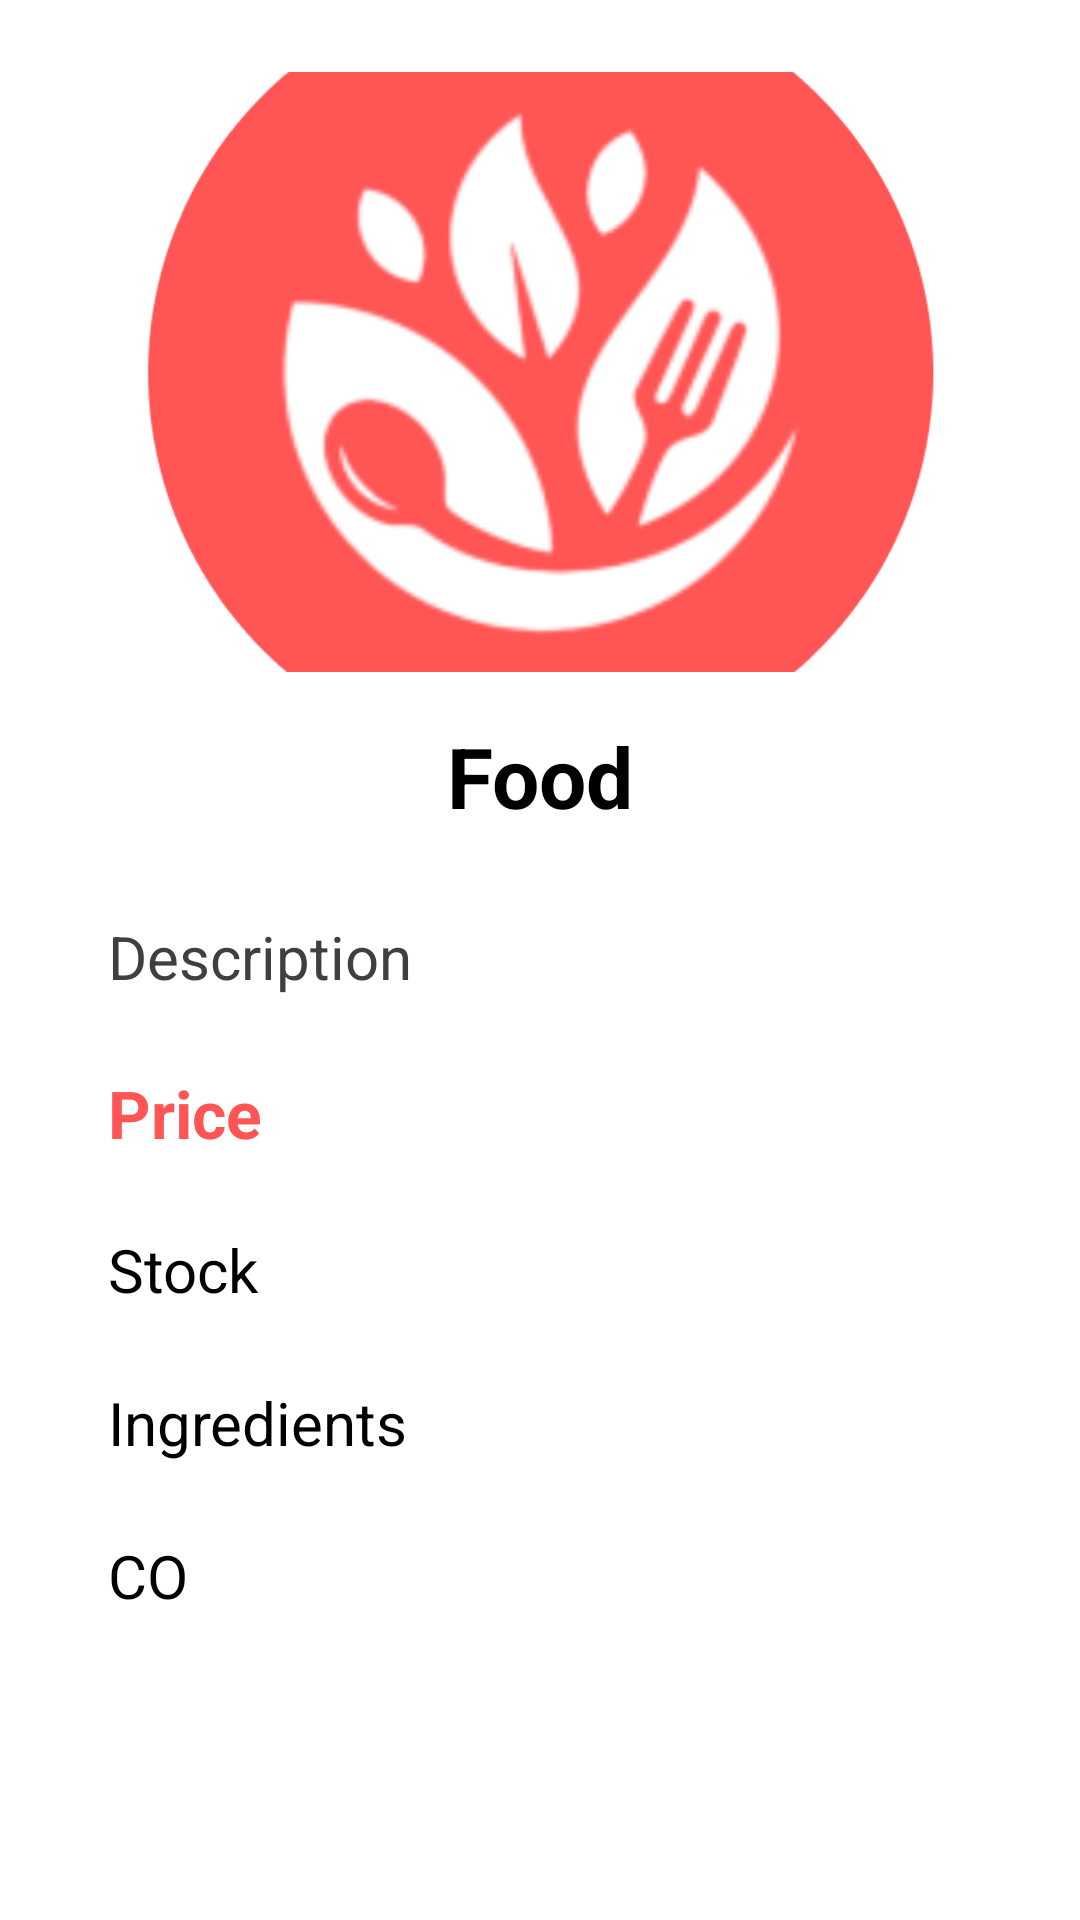

Write the Android layout XML for this screen, with the resource values it uses.
<!-- AndroidManifest.xml: application theme Theme.FoodDream -->
<!-- res/layout/product_page.xml -->
<?xml version="1.0" encoding="utf-8"?>
<RelativeLayout xmlns:android="http://schemas.android.com/apk/res/android"
    android:layout_width="match_parent"
    android:layout_height="match_parent"
    xmlns:app="http://schemas.android.com/apk/res-auto"
    android:fillViewport="true">

    <FrameLayout
        android:background="@color/white"
        android:id="@+id/product_fragment"
        android:layout_width="match_parent"
        android:layout_height="match_parent">

        <androidx.core.widget.NestedScrollView
            android:layout_width="match_parent"
            android:layout_height="match_parent">

            <androidx.constraintlayout.widget.ConstraintLayout
                android:layout_width="match_parent"
                android:layout_height="wrap_content"
                android:layout_marginHorizontal="24dp">

                <androidx.constraintlayout.widget.Guideline
                    android:id="@+id/guidelineTop"
                    android:layout_width="wrap_content"
                    android:layout_height="wrap_content"
                    app:layout_constraintGuide_begin="180dp" />

                <ImageView
                    android:id="@+id/productImageView"
                    android:layout_width="0dp"
                    android:layout_height="200dp"
                    app:layout_constraintEnd_toEndOf="parent"
                    app:layout_constraintStart_toStartOf="parent"
                    app:layout_constraintTop_toTopOf="parent"
                    android:layout_marginTop="24dp"
                    android:src="@drawable/logo"
                    android:scaleType="centerCrop" />

                <TextView
                    android:id="@+id/productNameTextView"
                    android:layout_width="0dp"
                    android:layout_height="wrap_content"
                    app:layout_constraintTop_toBottomOf="@id/productImageView"
                    app:layout_constraintStart_toStartOf="parent"
                    app:layout_constraintEnd_toEndOf="parent"
                    android:textStyle="bold"
                    android:text="Food"
                    android:maxLines="2"
                    android:ellipsize="end"
                    android:padding="16dp"
                    android:textAlignment="center"
                    android:textSize="28sp"
                    android:textColor="@android:color/black" />

                <TextView
                    android:id="@+id/productDescriptionTextView"
                    android:layout_width="0dp"
                    android:layout_height="wrap_content"
                    app:layout_constraintTop_toBottomOf="@id/productNameTextView"
                    app:layout_constraintStart_toStartOf="parent"
                    app:layout_constraintEnd_toEndOf="parent"
                    android:text="Description"
                    android:padding="12dp"
                    android:textSize="20sp"
                    android:textColor="#3f3f3f" />

                <TextView
                    android:id="@+id/productPriceTextView"
                    android:layout_width="0dp"
                    android:layout_height="wrap_content"
                    app:layout_constraintTop_toBottomOf="@id/productDescriptionTextView"
                    app:layout_constraintStart_toStartOf="parent"
                    app:layout_constraintEnd_toEndOf="parent"
                    android:text="Price"
                    android:maxLines="1"
                    android:ellipsize="end"
                    android:padding="12dp"
                    android:textSize="22sp"
                    android:textColor="#FF5555"
                    android:textStyle="bold" />

                <TextView
                    android:id="@+id/productStockTextView"
                    android:layout_width="0dp"
                    android:layout_height="wrap_content"
                    app:layout_constraintTop_toBottomOf="@id/productPriceTextView"
                    app:layout_constraintStart_toStartOf="parent"
                    app:layout_constraintEnd_toEndOf="parent"
                    android:text="Stock"
                    android:maxLines="1"
                    android:ellipsize="end"
                    android:padding="12dp"
                    android:textSize="20sp"
                    android:textColor="@android:color/black" />

                <TextView
                    android:id="@+id/productIngredientsTextView"
                    android:layout_width="0dp"
                    android:layout_height="wrap_content"
                    app:layout_constraintTop_toBottomOf="@id/productStockTextView"
                    app:layout_constraintStart_toStartOf="parent"
                    app:layout_constraintEnd_toEndOf="parent"
                    android:text="Ingredients"
                    android:padding="12dp"
                    android:textSize="20sp"
                    android:textColor="@android:color/black" />

                <TextView
                    android:id="@+id/productCOTextView"
                    android:layout_width="0dp"
                    android:layout_height="wrap_content"
                    app:layout_constraintTop_toBottomOf="@id/productIngredientsTextView"
                    app:layout_constraintStart_toStartOf="parent"
                    app:layout_constraintEnd_toEndOf="parent"
                    android:text="CO"
                    android:padding="12dp"
                    android:textSize="20sp"
                    android:textColor="@android:color/black" />

            </androidx.constraintlayout.widget.ConstraintLayout>

        </androidx.core.widget.NestedScrollView>

    </FrameLayout>

</RelativeLayout>
<!-- resources referenced by this layout -->
<resources>
  <color name="white">#FFFFFFFF</color>
  <!-- drawable logo: png bitmap (drawable, 73219 bytes) -->
  <style name="Theme.FoodDream" parent="Base.Theme.FoodDream" />
  <style name="Base.Theme.FoodDream" parent="Theme.Material3.DayNight.NoActionBar">
          
          
      </style>
</resources>
